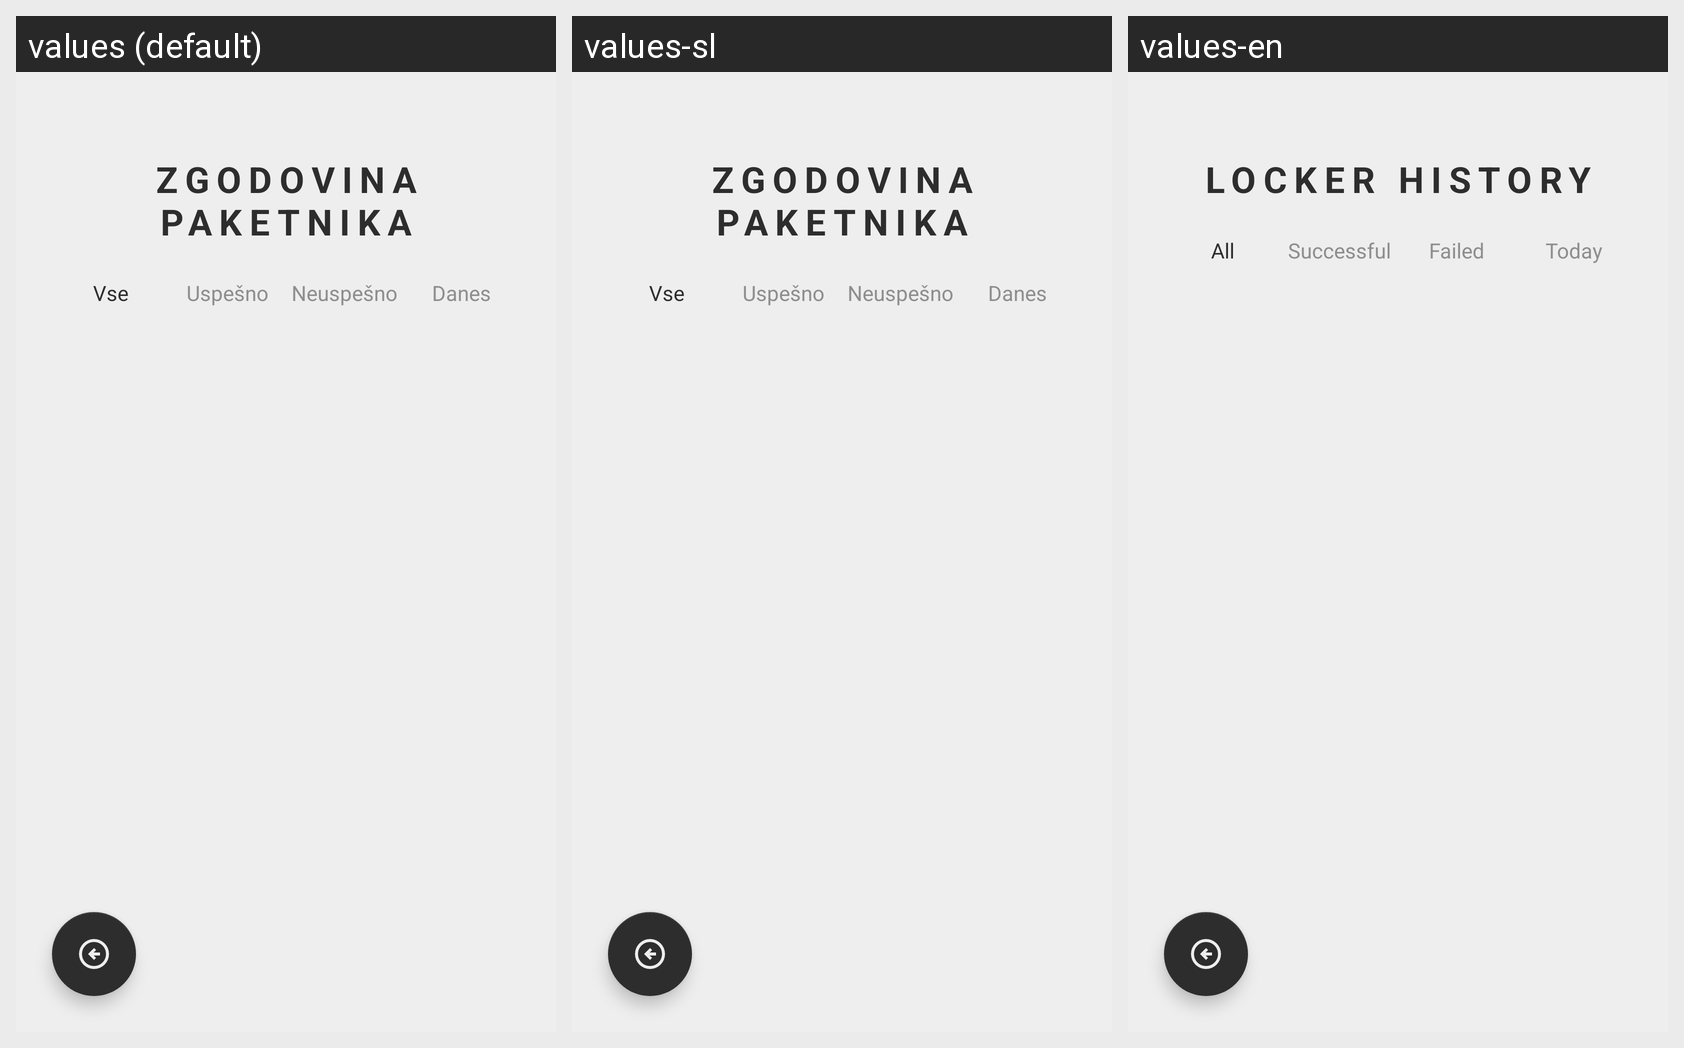

The same Android screen rendered under several of its app's locales, left to right. List the strings drawn on it with the default value and each locale's translation.
Android screen res/layout/activity_history.xml rendered under 3 locales, left to right: values (default), values-sl, values-en. Device: Nexus 5 (rendered at 1080×1920; each locale shown at half size, 540×960, under a caption strip naming it); theme Theme.PametniPaketnik.
Strings drawn on this screen, with the default value and each locale's value (text and hints the layout hard-codes, and strings that could not be matched under every locale, appear in the picture but are not listed):

zgodovina_paketnika
  values: ZGODOVINA PAKETNIKA
  values-sl: ZGODOVINA PAKETNIKA
  values-en: LOCKER HISTORY

vse
  values: Vse
  values-sl: Vse
  values-en: All

uspesno
  values: Uspešno
  values-sl: Uspešno
  values-en: Successful

neuspesno
  values: Neuspešno
  values-sl: Neuspešno
  values-en: Failed

danes
  values: Danes
  values-sl: Danes
  values-en: Today
